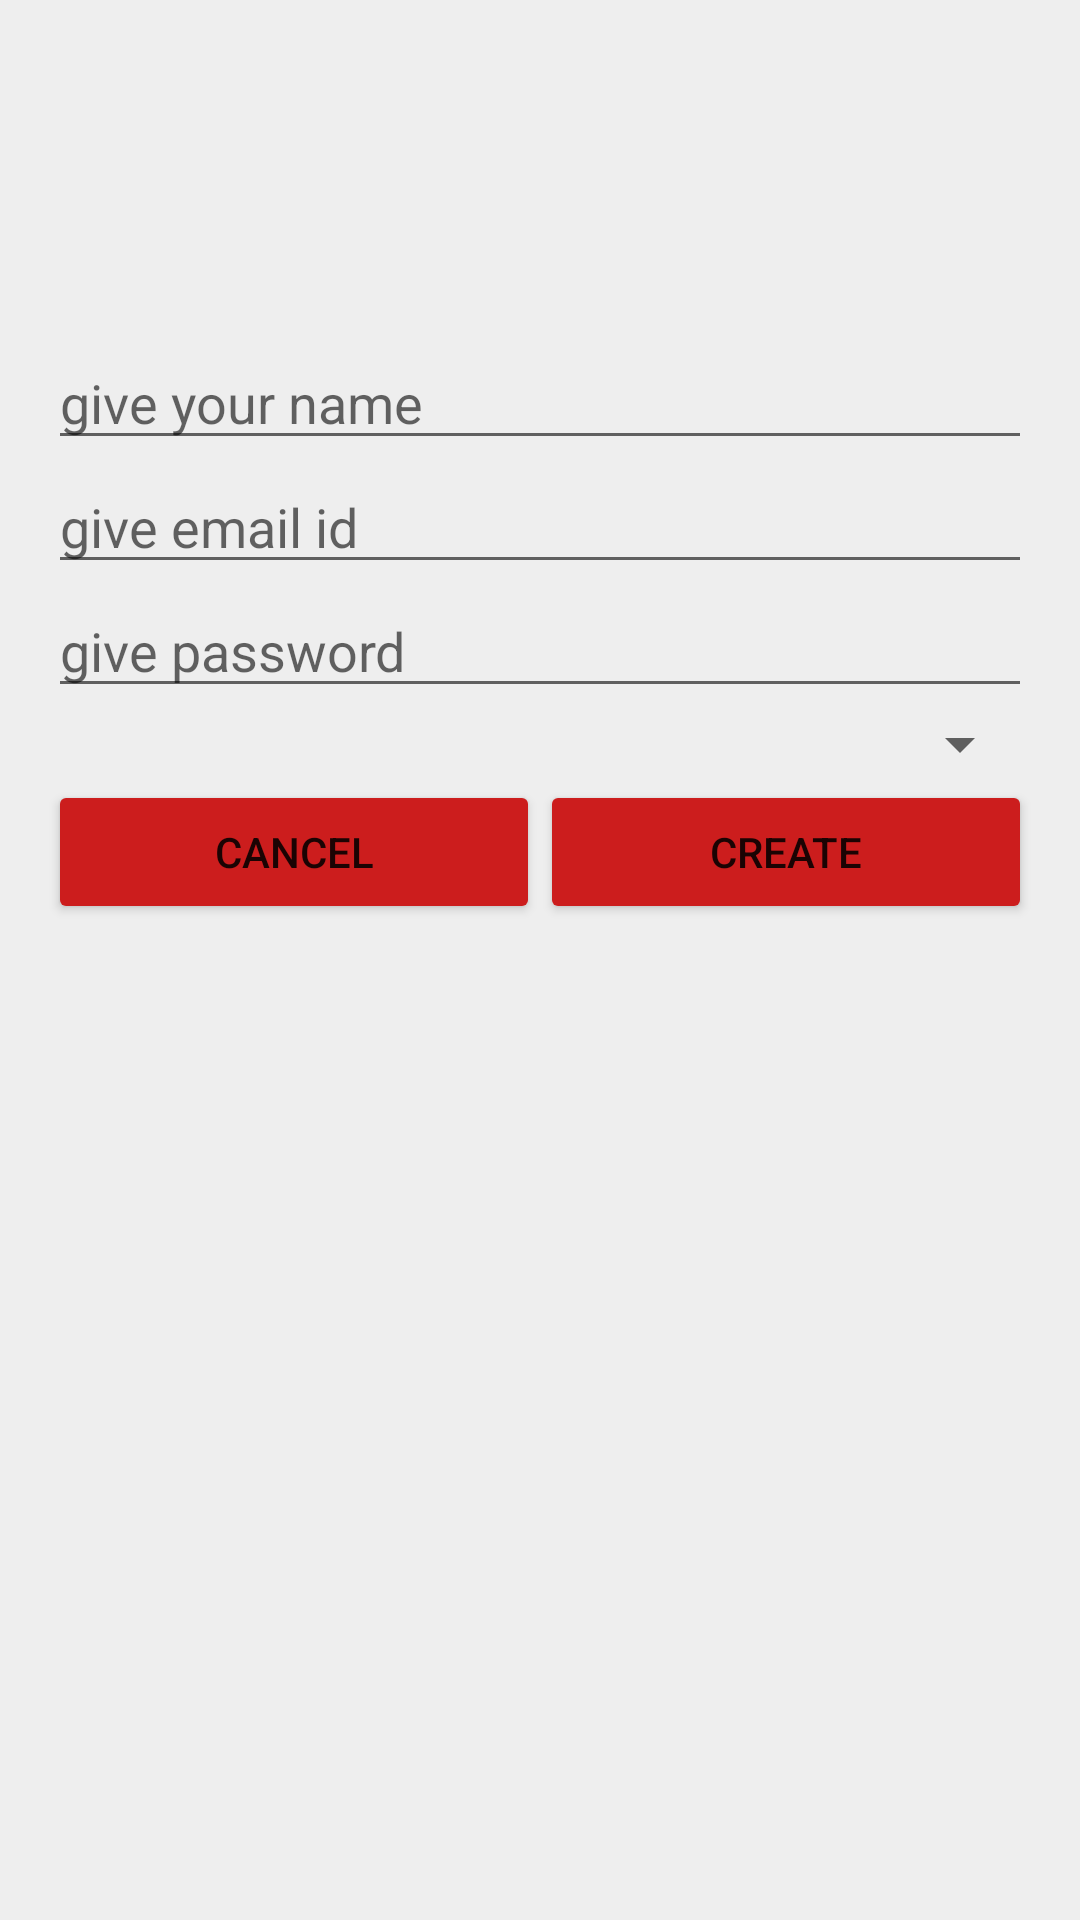

Here is an Android app screen rendered from its layout file. Give the layout XML and the strings, colors and styles it references.
<!-- AndroidManifest.xml: application theme AppTheme -->
<!-- res/layout/activity_sign_up.xml -->
<?xml version="1.0" encoding="utf-8"?>
<RelativeLayout xmlns:android="http://schemas.android.com/apk/res/android"
    xmlns:tools="http://schemas.android.com/tools"
    android:layout_width="match_parent"
    android:layout_height="match_parent"
    android:paddingBottom="@dimen/activity_vertical_margin"
    android:paddingLeft="@dimen/activity_horizontal_margin"
    android:paddingRight="@dimen/activity_horizontal_margin"
    android:paddingTop="@dimen/activity_vertical_margin">

    <ImageView
        android:id="@+id/profile_pic"
        android:layout_width="96dp"
        android:layout_height="96dp"
        android:src="@mipmap/ic_launcher"
        android:layout_alignParentTop="true"
        android:layout_centerHorizontal="true" />

    <EditText
        android:id="@+id/editText_name"
        android:layout_width="match_parent"
        android:layout_height="wrap_content"
        android:layout_below="@+id/profile_pic"
        android:hint="give your name" />



    <EditText
        android:id="@+id/editText_email"
        android:layout_width="match_parent"
        android:layout_height="wrap_content"
        android:layout_below="@+id/editText_name"
        android:hint="give email id" />

    <EditText
        android:id="@+id/editText_pass"
        android:layout_width="match_parent"
        android:layout_height="wrap_content"
        android:layout_below="@+id/editText_email"
        android:hint="give password" />


    <Spinner
        android:id="@+id/spinner_designation"
        android:layout_width="match_parent"
        android:layout_height="wrap_content"
        android:layout_below="@+id/editText_pass">

    </Spinner>

    <LinearLayout
        android:id="@+id/linearLayout"
        android:layout_width="match_parent"
        android:layout_height="wrap_content"
        android:layout_below="@+id/spinner_designation"
        android:weightSum="2">

        <Button
            android:id="@+id/button_cancel"
            android:layout_width="wrap_content"
            android:layout_height="wrap_content"
            android:layout_weight="1"
            android:text="Cancel" />

        <Button
            android:id="@+id/button_create_project"
            android:layout_width="wrap_content"
            android:layout_height="wrap_content"
            android:layout_weight="1"
            android:text="Create" />

    </LinearLayout>


</RelativeLayout>
<!-- resources referenced by this layout -->
<resources>
  <dimen name="activity_horizontal_margin">16dp</dimen>
  <dimen name="activity_vertical_margin">16dp</dimen>
  <style name="AppTheme" parent="Theme.AppCompat.Light.DarkActionBar">
          
          <item name="colorPrimary">@color/colorPrimary</item>
          <item name="colorPrimaryDark">@color/colorPrimaryDark</item>
          <item name="colorAccent">@color/colorAccent</item>
          <item name="colorButtonNormal">@color/primary_darker</item>
          <item name="android:windowBackground">@color/background</item>
  
      </style>
  <color name="colorPrimary">#3F51B5</color>
  <color name="colorPrimaryDark">#303F9F</color>
  <color name="colorAccent">#FF4081</color>
  <color name="primary_darker">#CC1D1D</color>
  <color name="background">#EEEEEE</color>
</resources>
